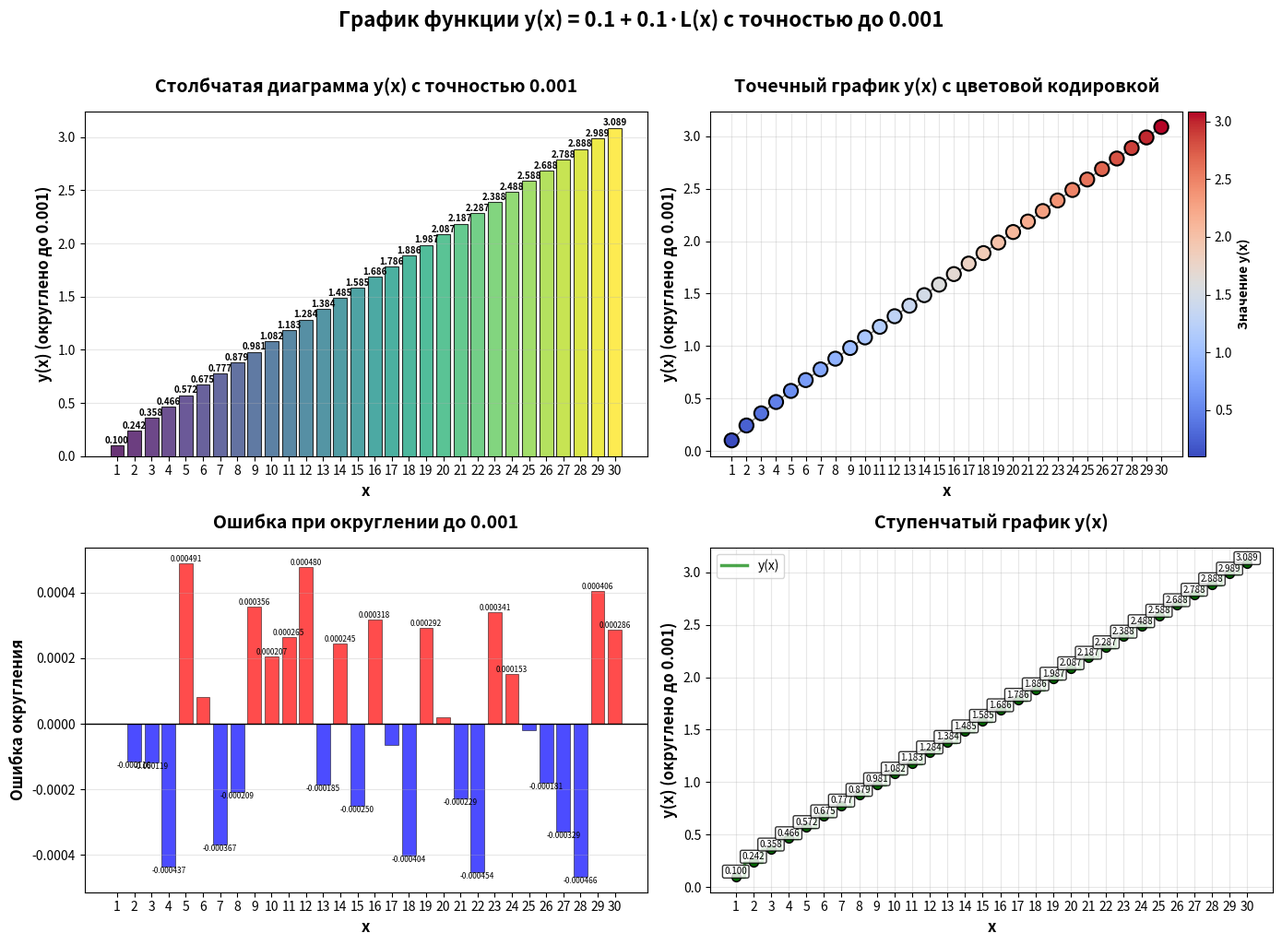
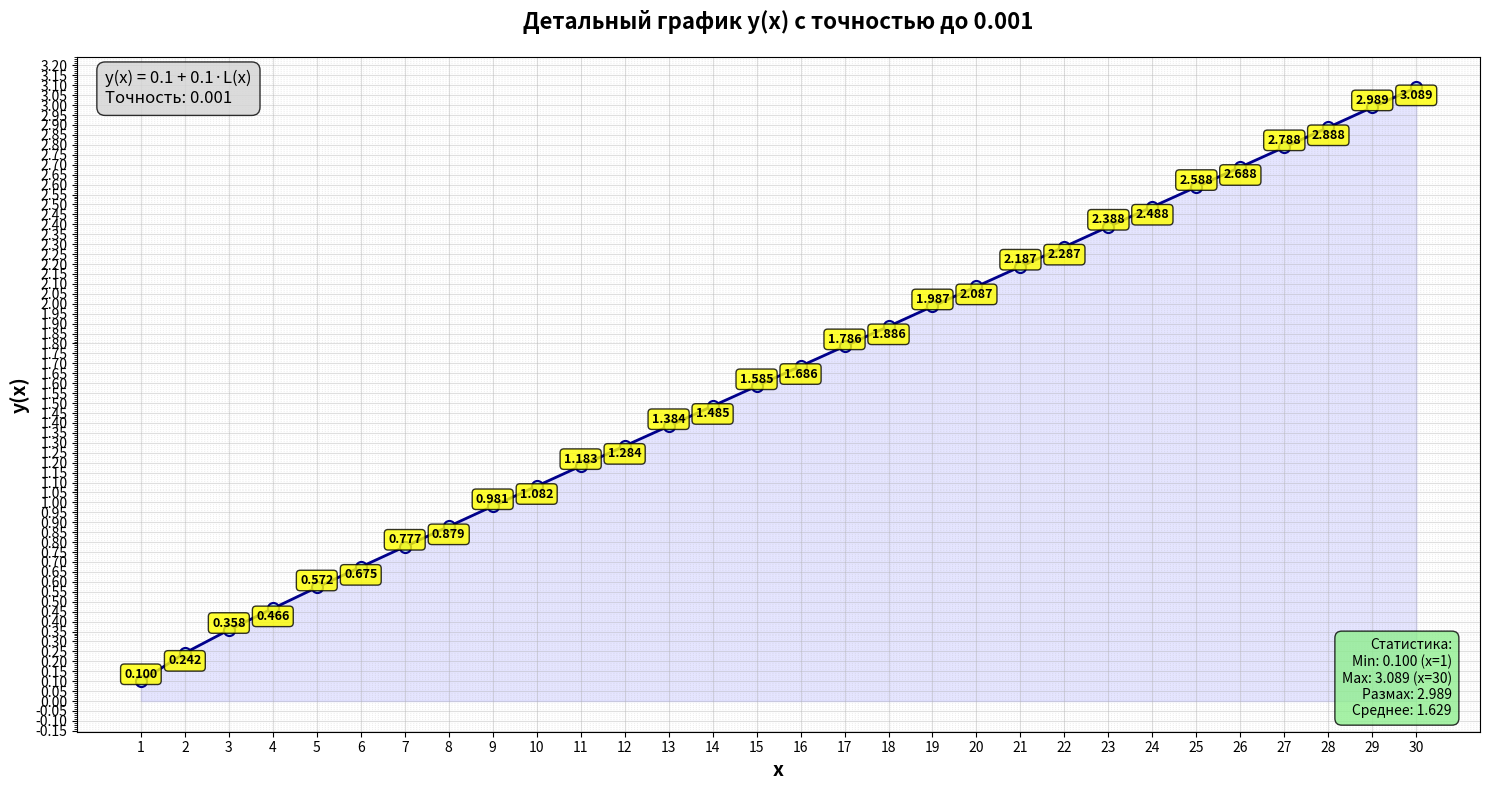

Reproduce these figures in Python, in order.
import numpy as np
from scipy import integrate
# Параметры
y0 = 0.1
k = 0.1
x0 = 1
x1 = 30
step = 1


# Функция для вычисления L(x)
def compute_L(x):
    """Вычисляет L(x) = интеграл от 1 до x sqrt(1 + 1/(t*ln(0.5))^2) dt"""
    ln_half = np.log(0.5)

    def integrand(t):
        if t == 0:
            return np.sqrt(1 + 0)
        return np.sqrt(1 + 1 / (t * ln_half) ** 2)

    L, error = integrate.quad(integrand, x0, x)
    return L


# Создаем таблицу значений
x_values = np.arange(x0, x1 + step, step)
L_values = []
y_values = []

print("=" * 80)
print("ТАБЛИЦА ЗНАЧЕНИЙ ФУНКЦИИ y(x) = y₀ + k·L(x)")
print("=" * 80)
print(f"Параметры: y₀ = {y0}, k = {k}")
print(f"L(x) = ∫₁ˣ √(1 + 1/(t·ln(0.5))²) dt")
print("=" * 80)
print(f"{'x':^4} | {'L(x)':^12} | {'k·L(x)':^12} | {'y(x)':^12} | {'Δy':^10} | {'y(x) округл.':^12}")
print("-" * 80)

for i, x in enumerate(x_values):
    L = compute_L(x)
    kL = k * L
    y = y0 + kL

    L_values.append(L)
    y_values.append(y)

    # Вычисляем прирост от предыдущего значения
    if i == 0:
        delta_y = 0
    else:
        delta_y = y_values[i] - y_values[i - 1]

    print(f"{x:^4} | {L:^12.8f} | {kL:^12.8f} | {y:^12.8f} | {delta_y:^10.8f} | {round(y, 4):^12}")

print("=" * 80)

# Дополнительные вычисления
print("\n" + "=" * 80)
print("СТАТИСТИЧЕСКИЙ АНАЛИЗ y(x)")
print("=" * 80)

# Основные статистики
y_min = min(y_values)
y_max = max(y_values)
y_range = y_max - y_min
x_min = x_values[y_values.index(y_min)]
x_max = x_values[y_values.index(y_max)]

print(f"Начальное значение: y({x0}) = {y_values[0]:.8f}")
print(f"Конечное значение:  y({x1}) = {y_values[-1]:.8f}")
print(f"Минимальное значение: y({x_min}) = {y_min:.8f}")
print(f"Максимальное значение: y({x_max}) = {y_max:.8f}")
print(f"Общий прирост: Δy = {y_values[-1] - y_values[0]:.8f}")
print(f"Размах значений: {y_range:.8f}")
print()

# Средний прирост
avg_growth = (y_values[-1] - y_values[0]) / (len(y_values) - 1)
print(f"Средний прирост на шаг: {avg_growth:.8f}")

# Анализ по интервалам
print("\nАнализ прироста по интервалам:")
print(f"{'Интервал':^12} {'Δy':^12} {'Средний Δy/шаг':^15}")
print("-" * 45)

intervals = [(1, 5), (5, 10), (10, 15), (15, 20), (20, 25), (25, 30)]
for start, end in intervals:
    idx_start = start - 1
    idx_end = end - 1
    delta = y_values[idx_end] - y_values[idx_start]
    avg_delta = delta / (end - start)
    print(f"[{start:2d}, {end:2d}]   {delta:^12.8f}   {avg_delta:^15.8f}")

print("=" * 80)

# Проверка на линейность
print("\n" + "=" * 80)
print("ПРОВЕРКА НА ЛИНЕЙНОСТЬ")
print("=" * 80)
print("Если бы L(x) было линейной функцией (L(x) = a·x + b),")
print("то y(x) тоже была бы линейной: y(x) = y₀ + k·(a·x + b)")
print()

# Вычисляем коэффициенты линейной регрессии для L(x)
n = len(x_values)
sum_x = sum(x_values)
sum_y = sum(L_values)
sum_xy = sum(x * L for x, L in zip(x_values, L_values))
sum_x2 = sum(x ** 2 for x in x_values)

a = (n * sum_xy - sum_x * sum_y) / (n * sum_x2 - sum_x ** 2)
b = (sum_y - a * sum_x) / n

print(f"Линейная аппроксимация L(x) ≈ {a:.6f}·x + {b:.6f}")
print(f"Фактически: L(30) = {L_values[-1]:.6f}")
print(f"По линейной аппроксимации: {a * 30 + b:.6f}")
print(f"Отклонение: {abs(L_values[-1] - (a * 30 + b)):.6f}")

# Для y(x)
a_y = k * a
b_y = y0 + k * b
print(f"\nСоответствующая y(x) ≈ {a_y:.6f}·x + {b_y:.6f}")
print(f"Фактически: y(30) = {y_values[-1]:.6f}")
print(f"По линейной аппроксимации: {a_y * 30 + b_y:.6f}")
print(f"Отклонение: {abs(y_values[-1] - (a_y * 30 + b_y)):.6f}")
print("=" * 80)

import matplotlib.pyplot as plt


# Параметры
y0 = 0.1
k = 0.1
x0 = 1
x1 = 30
step = 1


# Функция для вычисления L(x) с округлением до 0.001
def compute_L_rounded(x):
    """Вычисляет L(x) с округлением результата"""
    ln_half = np.log(0.5)

    def integrand(t):
        return np.sqrt(1 + 1 / (t * ln_half) ** 2)

    L, error = integrate.quad(integrand, x0, x)
    return np.round(L, 10)  # Вычисляем с запасом точности


# Создаем таблицу значений с округлением до 0.001
x_values = np.arange(x0, x1 + step, step)
y_values_rounded = []

print("=" * 70)
print("ТАБЛИЦА ЗНАЧЕНИЙ y(x) С ТОЧНОСТЬЮ ДО 0.001")
print("=" * 70)
print(f"{'x':^4} | {'L(x)':^12} | {'y(x) точное':^12} | {'y(x) округл.':^12} | {'Разность':^10}")
print("-" * 70)

for x in x_values:
    L = compute_L_rounded(x)
    y_exact = y0 + k * L
    y_rounded = np.round(y_exact, 3)  # Округляем до 0.001
    y_values_rounded.append(y_rounded)

    difference = y_rounded - y_exact

    print(f"{x:^4} | {L:^12.6f} | {y_exact:^12.8f} | {y_rounded:^12.3f} | {difference:^10.6f}")

print("=" * 70)

# Построение графика с точностью 0.001
fig = plt.figure(figsize=(14, 10))

# 1. Основной график с округленными значениями
ax1 = plt.subplot(2, 2, 1)
bars = ax1.bar(x_values, y_values_rounded,
               color=plt.cm.viridis(np.linspace(0, 1, len(x_values))),
               edgecolor='black', linewidth=0.8, alpha=0.8)

ax1.set_xlabel('x', fontsize=12, fontweight='bold')
ax1.set_ylabel('y(x) (округлено до 0.001)', fontsize=12, fontweight='bold')
ax1.set_title('Столбчатая диаграмма y(x) с точностью 0.001',
              fontsize=14, fontweight='bold', pad=15)
ax1.grid(True, alpha=0.3, axis='y')
ax1.set_xticks(x_values)

# Добавляем значения на столбцы
for i, (x, y) in enumerate(zip(x_values, y_values_rounded)):
    ax1.text(x, y + 0.002, f'{y:.3f}',
             ha='center', va='bottom', fontsize=7, fontweight='bold')

# 2. График с точками и соединением
ax2 = plt.subplot(2, 2, 2)
# Рисуем линию
ax2.plot(x_values, y_values_rounded, 'k-', linewidth=1, alpha=0.5, zorder=1)

# Рисуем точки с цветом в зависимости от значения
scatter = ax2.scatter(x_values, y_values_rounded,
                      c=y_values_rounded, cmap='coolwarm', s=120,
                      edgecolors='black', linewidth=1.5, zorder=2)

ax2.set_xlabel('x', fontsize=12, fontweight='bold')
ax2.set_ylabel('y(x) (округлено до 0.001)', fontsize=12, fontweight='bold')
ax2.set_title('Точечный график y(x) с цветовой кодировкой',
              fontsize=14, fontweight='bold', pad=15)
ax2.grid(True, alpha=0.3)
ax2.set_xticks(x_values)

# Добавляем цветовую шкалу
cbar = plt.colorbar(scatter, ax=ax2, pad=0.01)
cbar.set_label('Значение y(x)', fontsize=10, fontweight='bold')

# 3. График ошибки округления
ax3 = plt.subplot(2, 2, 3)

# Вычисляем точные значения для сравнения
y_exact_values = []
for x in x_values:
    L = compute_L_rounded(x)
    y_exact_values.append(y0 + k * L)

# Ошибка округления
rounding_error = [rounded - exact for rounded, exact in zip(y_values_rounded, y_exact_values)]

bars_error = ax3.bar(x_values, rounding_error,
                     color=['red' if err > 0 else 'blue' for err in rounding_error],
                     edgecolor='black', linewidth=0.5, alpha=0.7)

ax3.set_xlabel('x', fontsize=12, fontweight='bold')
ax3.set_ylabel('Ошибка округления', fontsize=12, fontweight='bold')
ax3.set_title('Ошибка при округлении до 0.001',
              fontsize=14, fontweight='bold', pad=15)
ax3.grid(True, alpha=0.3, axis='y')
ax3.axhline(y=0, color='black', linestyle='-', linewidth=1)
ax3.set_xticks(x_values)

# Добавляем значения ошибок
for i, (x, err) in enumerate(zip(x_values, rounding_error)):
    if abs(err) > 0.0001:  # Показываем только значимые ошибки
        va = 'bottom' if err > 0 else 'top'
        ax3.text(x, err, f'{err:.6f}',
                 ha='center', va=va, fontsize=6)

# 4. График приращений с округлением
ax4 = plt.subplot(2, 2, 4)
delta_y = np.diff(y_values_rounded)
delta_y = np.insert(delta_y, 0, 0)  # Добавляем 0 для x=1

# Рисуем ступенчатую функцию
ax4.step(x_values, y_values_rounded, where='mid',
         color='green', linewidth=2.5, alpha=0.7, label='y(x)')

# Дополнительные точки
ax4.scatter(x_values, y_values_rounded, color='darkgreen',
            s=50, zorder=3, edgecolors='black', linewidth=1)

ax4.set_xlabel('x', fontsize=12, fontweight='bold')
ax4.set_ylabel('y(x) (округлено до 0.001)', fontsize=12, fontweight='bold')
ax4.set_title('Ступенчатый график y(x)',
              fontsize=14, fontweight='bold', pad=15)
ax4.grid(True, alpha=0.3)
ax4.set_xticks(x_values)
ax4.legend()

# Добавляем значения на ступеньках
for i, (x, y) in enumerate(zip(x_values, y_values_rounded)):
    ax4.text(x, y + 0.003, f'{y:.3f}',
             ha='center', va='bottom', fontsize=7,
             bbox=dict(boxstyle="round,pad=0.2", facecolor="white", alpha=0.8))

plt.suptitle(f'График функции y(x) = {y0} + {k}·L(x) с точностью до 0.001',
             fontsize=16, fontweight='bold', y=1.02)
plt.tight_layout()
plt.show()

# Дополнительный подробный график
fig2, ax5 = plt.subplots(figsize=(15, 8))

# Создаем сетку для точного позиционирования
x_pos = np.arange(len(x_values))
width = 0.6

# Рисуем основной график с точками
line, = ax5.plot(x_values, y_values_rounded, 'o-',
                 color='darkblue', linewidth=2, markersize=8,
                 markerfacecolor='lightblue', markeredgecolor='darkblue',
                 markeredgewidth=1.5, label='y(x) с точностью 0.001')

ax5.set_xlabel('x', fontsize=14, fontweight='bold')
ax5.set_ylabel('y(x)', fontsize=14, fontweight='bold')
ax5.set_title('Детальный график y(x) с точностью до 0.001',
              fontsize=16, fontweight='bold', pad=20)
ax5.grid(True, alpha=0.3, linestyle='--')
ax5.set_xticks(x_values)

# Устанавливаем точные деления на оси y с шагом 0.05 для лучшей читаемости
from matplotlib.ticker import MultipleLocator

ax5.yaxis.set_major_locator(MultipleLocator(0.05))
ax5.yaxis.set_minor_locator(MultipleLocator(0.01))

# Добавляем горизонтальные линии сетки для точного чтения значений
ax5.grid(True, which='major', alpha=0.4, linestyle='-')
ax5.grid(True, which='minor', alpha=0.2, linestyle=':')

# Добавляем точные значения с точностью 0.001
for i, (x, y) in enumerate(zip(x_values, y_values_rounded)):
    # Размещаем подписи сверху или снизу в зависимости от положения
    offset = 0.003 if i % 2 == 0 else -0.01
    va = 'bottom' if offset > 0 else 'top'

    ax5.annotate(f'{y:.3f}', xy=(x, y), xytext=(0, offset * 100),
                 textcoords='offset points', ha='center', va=va,
                 fontsize=9, fontweight='bold',
                 bbox=dict(boxstyle="round,pad=0.3",
                           facecolor="yellow",
                           alpha=0.8,
                           edgecolor='black'))

# Добавляем область под кривой
ax5.fill_between(x_values, 0, y_values_rounded, alpha=0.1, color='blue')

# Легенда с информацией
info_text = f'y(x) = {y0} + {k}·L(x)\nТочность: 0.001'
ax5.text(0.02, 0.98, info_text, transform=ax5.transAxes,
         fontsize=12, verticalalignment='top',
         bbox=dict(boxstyle="round,pad=0.5", facecolor="lightgray", alpha=0.8))

# Вычисляем и показываем статистику на графике
y_min = min(y_values_rounded)
y_max = max(y_values_rounded)
y_range = y_max - y_min
y_avg = np.mean(y_values_rounded)

stats_text = f'Статистика:\nMin: {y_min:.3f} (x={x_values[np.argmin(y_values_rounded)]})\nMax: {y_max:.3f} (x={x_values[np.argmax(y_values_rounded)]})\nРазмах: {y_range:.3f}\nСреднее: {y_avg:.3f}'
ax5.text(0.98, 0.02, stats_text, transform=ax5.transAxes,
         fontsize=10, verticalalignment='bottom', horizontalalignment='right',
         bbox=dict(boxstyle="round,pad=0.5", facecolor="lightgreen", alpha=0.8))

plt.tight_layout()
plt.show()

# Вывод итоговой статистики
print("\n" + "=" * 70)
print("ИТОГОВАЯ СТАТИСТИКА (с точностью 0.001)")
print("=" * 70)

print(f"\nДиапазон значений y(x):")
print(f"  Начальное: y(1) = {y_values_rounded[0]:.3f}")
print(f"  Конечное:  y(30) = {y_values_rounded[-1]:.3f}")
print(f"  Минимум:   y({x_values[np.argmin(y_values_rounded)]}) = {y_min:.3f}")
print(f"  Максимум:  y({x_values[np.argmax(y_values_rounded)]}) = {y_max:.3f}")
print(f"  Размах:    {y_range:.3f}")

print(f"\nПриращения:")
print(f"  Максимальное Δy: {max(np.diff(y_values_rounded)):.3f}")
print(f"  Минимальное Δy:  {min(np.diff(y_values_rounded[1:])):.3f}")  # Исключаем первый 0
print(f"  Среднее Δy:      {np.mean(np.diff(y_values_rounded[1:])):.3f}")

# Анализ уникальных значений
unique_values = np.unique(y_values_rounded)
print(f"\nУникальные значения (с точностью 0.001):")
print(f"  Всего уникальных значений: {len(unique_values)}")
print(f"  Из {len(y_values_rounded)} точек")

# Проверка монотонности
is_monotonic = all(y_values_rounded[i] <= y_values_rounded[i + 1] for i in range(len(y_values_rounded) - 1))
print(f"\nПроверка свойств:")
print(f"  Функция монотонно возрастает: {'ДА' if is_monotonic else 'НЕТ'}")

# Значения, которые наиболее близки к "красивым" числам
nice_numbers = [0.1, 0.2, 0.3, 0.4, 0.5, 0.6]
print(f"\nБлизость к круглым числам:")
for nice in nice_numbers:
    closest_idx = np.argmin(np.abs(np.array(y_values_rounded) - nice))
    closest_value = y_values_rounded[closest_idx]
    difference = abs(closest_value - nice)
    if difference < 0.01:  # Ближе чем на 0.01
        print(f"  y({x_values[closest_idx]}) = {closest_value:.3f} "
              f"(отклонение от {nice}: {difference:.3f})")

print("=" * 70)
